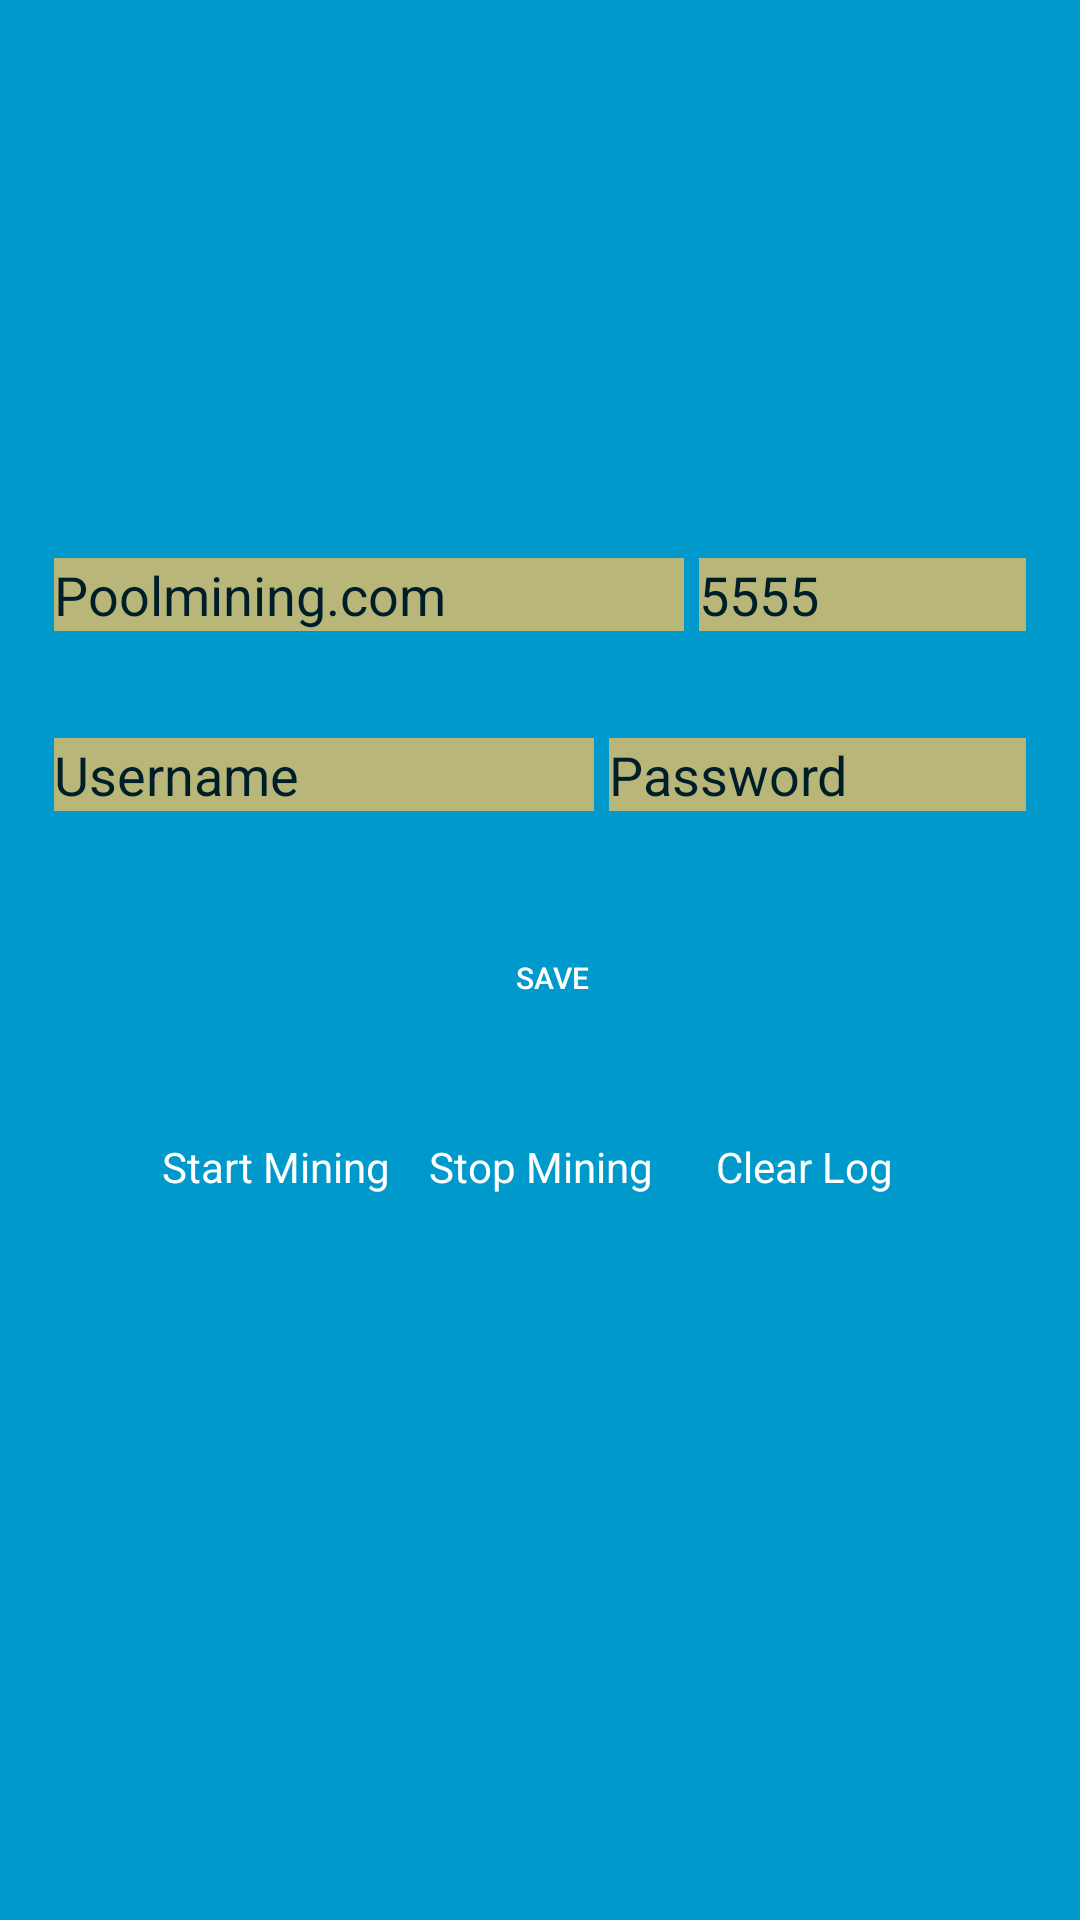

The Android layout XML behind this screen, and the referenced resources:
<!-- AndroidManifest.xml: application theme AppTheme -->
<!-- res/layout/activity_main.xml -->
<?xml version="1.0" encoding="utf-8"?>
<LinearLayout xmlns:android="http://schemas.android.com/apk/res/android"
    xmlns:tools="http://schemas.android.com/tools"
    android:layout_width="fill_parent"
    android:layout_height="fill_parent"
    android:background="@android:color/holo_blue_dark"
    android:orientation="vertical"
    android:paddingBottom="@dimen/activity_vertical_margin"
    android:paddingLeft="@dimen/widget_margin"
    android:paddingRight="@dimen/widget_margin"
    android:paddingTop="@dimen/activity_vertical_margin"
    tools:context=".MainActivity">

    <TextView
        android:id="@+id/textlog"
        android:layout_width="wrap_content"
        android:layout_height="@dimen/text_view"
        android:layout_margin="5dp"
        android:background="@android:color/holo_blue_dark"
        android:textColor="@android:color/black" />

    <LinearLayout
        android:layout_width="match_parent"
        android:layout_height="@dimen/liner_view"
        android:layout_margin="5dp"
        android:orientation="horizontal"
        android:padding="5dp">

        <EditText
            android:id="@+id/id_server_key"
            android:layout_width="210dp"
            android:layout_height="wrap_content"
            android:layout_marginEnd="5dp"
            android:layout_marginRight="5dp"
            android:alpha="0.8"
            android:background="@color/primary_text_material_dark"
            android:hint="@string/pref_nserver"
            android:inputType="textFilter"
            android:text="@string/pref_server"
            android:title="@string/pref_nserver" />

        <EditText
            android:id="@+id/id_port_key"
            android:layout_width="match_parent"
            android:layout_height="wrap_content"
            android:alpha="0.8"
            android:background="@color/primary_text_material_dark"
            android:hint="@string/pref_port"
            android:inputType="number"
            android:maxLength="5"
            android:text="5555"
            android:title="@string/pref_port" />
    </LinearLayout>


    <LinearLayout
        android:layout_width="match_parent"
        android:layout_height="@dimen/liner_view"
        android:layout_margin="5dp"
        android:orientation="horizontal"
        android:padding="5dp">

        <EditText
            android:id="@+id/id_username_key"
            android:layout_width="180dp"
            android:layout_height="wrap_content"
            android:layout_marginEnd="5dp"
            android:layout_marginRight="5dp"
            android:alpha="0.8"
            android:background="@color/primary_text_material_dark"
            android:hint="@string/pref_username"
            android:inputType="textFilter"
            android:text="@string/pref_username"
            android:title="@string/pref_username" />

        <EditText
            android:id="@+id/id_pass_key"
            android:layout_width="match_parent"
            android:layout_height="wrap_content"
            android:alpha="0.8"
            android:background="@color/primary_text_material_dark"
            android:hint="@string/pref_password"
            android:inputType="textFilter"
            android:text="@string/pref_password"
            android:title="@string/pref_password" />

    </LinearLayout>

    <LinearLayout
        android:layout_width="match_parent"
        android:layout_height="wrap_content"
        android:layout_margin="5dp"
        android:layout_weight="0"
        android:gravity="center"
        android:orientation="horizontal">

        <Spinner
            android:id="@+id/spinner"
            android:layout_width="wrap_content"
            android:layout_height="wrap_content"
            android:layout_marginLeft="2dp"
            android:layout_marginRight="2dp"
            android:background="@color/primary_text_material_dark"
            android:textColor="#fff"
            android:textSize="10sp" />

        <Spinner
            android:id="@+id/spinner1"
            android:layout_width="wrap_content"
            android:layout_height="wrap_content"
            android:layout_marginLeft="2dp"
            android:layout_marginRight="2dp"
            android:background="@color/primary_text_material_dark"
            android:textColor="#fff"
            android:textSize="10sp" />

        <Button
            android:id="@+id/save_button"
            android:layout_width="wrap_content"
            android:layout_height="wrap_content"
            android:layout_gravity="top"
            android:layout_marginTop="1dp"
            android:background="@drawable/appwidget_dark_bg_clickable"
            android:text="@string/button_save"
            android:textColor="#fff"
            android:textSize="10sp" />

    </LinearLayout>

    <LinearLayout
        android:layout_width="match_parent"
        android:layout_height="wrap_content"
        android:layout_margin="5dp"
        android:layout_marginEnd="5dp"
        android:layout_marginRight="5dp"
        android:layout_weight="0"
        android:background="@android:color/holo_blue_dark"
        android:gravity="center"
        android:orientation="horizontal"
        android:padding="5dp"
        android:weightSum="5.0">

        <Button
            android:id="@+id/start_button"
            android:layout_width="wrap_content"
            android:layout_height="wrap_content"
            android:background="@drawable/appwidget_dark_bg_clickable"
            android:text="@string/button_start"
            android:textAppearance="@android:style/TextAppearance.DeviceDefault.Widget"
            android:textColor="#fff" />

        <Button
            android:id="@+id/stop_button"
            android:layout_width="wrap_content"
            android:layout_height="wrap_content"
            android:background="@drawable/appwidget_dark_bg_clickable"
            android:text="@string/button_stop"
            android:textAppearance="@android:style/TextAppearance.DeviceDefault.Widget"
            android:textColor="#fff" />

        <Button
            android:id="@+id/clear_button"
            android:layout_width="wrap_content"
            android:layout_height="wrap_content"
            android:background="@drawable/appwidget_dark_bg_clickable"
            android:text="@string/button_clear"
            android:textAppearance="@android:style/TextAppearance.DeviceDefault.Widget"
            android:textColor="#fff" />
    </LinearLayout>
</LinearLayout>
<!-- resources referenced by this layout -->
<resources>
  <color name="primary_text_material_dark">#e6bf65</color>
  <dimen name="activity_vertical_margin">16dp</dimen>
  <dimen name="liner_view">50dp</dimen>
  <dimen name="text_view">150dp</dimen>
  <dimen name="widget_margin">8dp</dimen>
  <string name="button_clear">Clear Log</string>
  <string name="button_save">Save</string>
  <string name="button_start">Start Mining</string>
  <string name="button_stop">Stop Mining</string>
  <string name="pref_nserver">PoolAddress</string>
  <string name="pref_password">Password</string>
  <string name="pref_port">Port</string>
  <string name="pref_server">Poolmining.com</string>
  <string name="pref_username">Username</string>
  <style name="AppTheme" parent="AppBaseTheme">
          
      </style>
  <style name="AppBaseTheme" parent="android:Theme.Holo.Light">
          
          <item name="android:colorBackground">@android:color/holo_blue_dark</item>
          <item name="android:textColorPrimary">@color/text_color_primary</item>
          <item name="android:textColorPrimaryInverse">@color/primary_text_material_dark</item>
          <item name="android:textColorSecondaryInverse">@color/secondary_text_material_dark</item>
      </style>
  <color name="text_color_primary">#000000</color>
  <color name="secondary_text_material_dark">#b3633939</color>
</resources>
